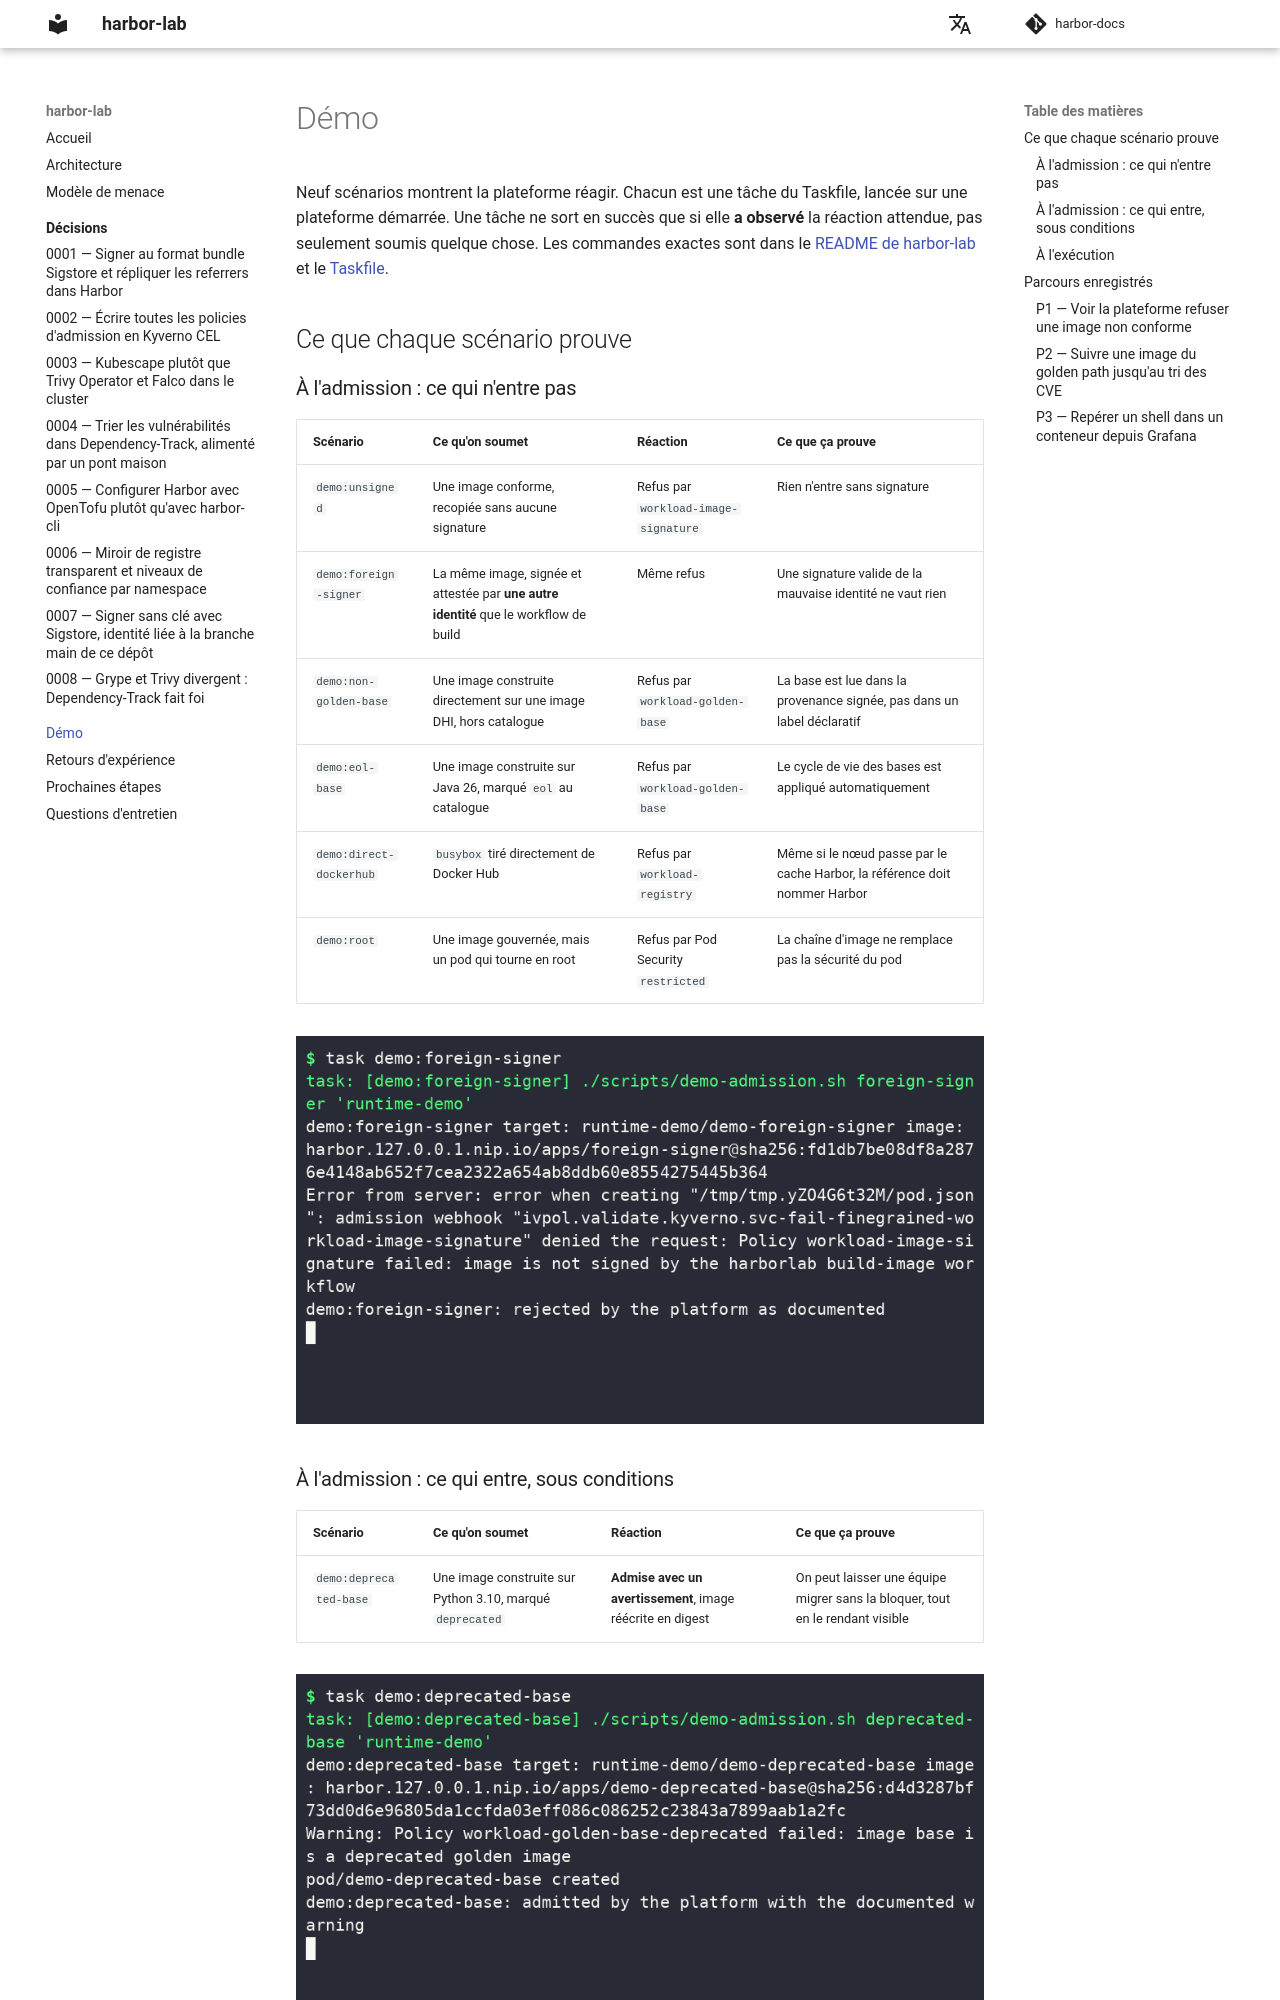

repository: naqa92-portfolio-projects/harbor-docs · page: demo/index.html · generator: mkdocs

# Démo

Neuf scénarios montrent la plateforme réagir. Chacun est une tâche du Taskfile, lancée sur une plateforme démarrée. Une tâche ne sort en succès que si elle **a observé** la réaction attendue, pas seulement soumis quelque chose. Les commandes exactes sont dans le [README de harbor-lab](https://github.com/naqa92-portfolio-projects/harbor-lab#readme) et le [Taskfile](https://github.com/naqa92-portfolio-projects/harbor-lab/blob/main/Taskfile.yml).

## Ce que chaque scénario prouve
